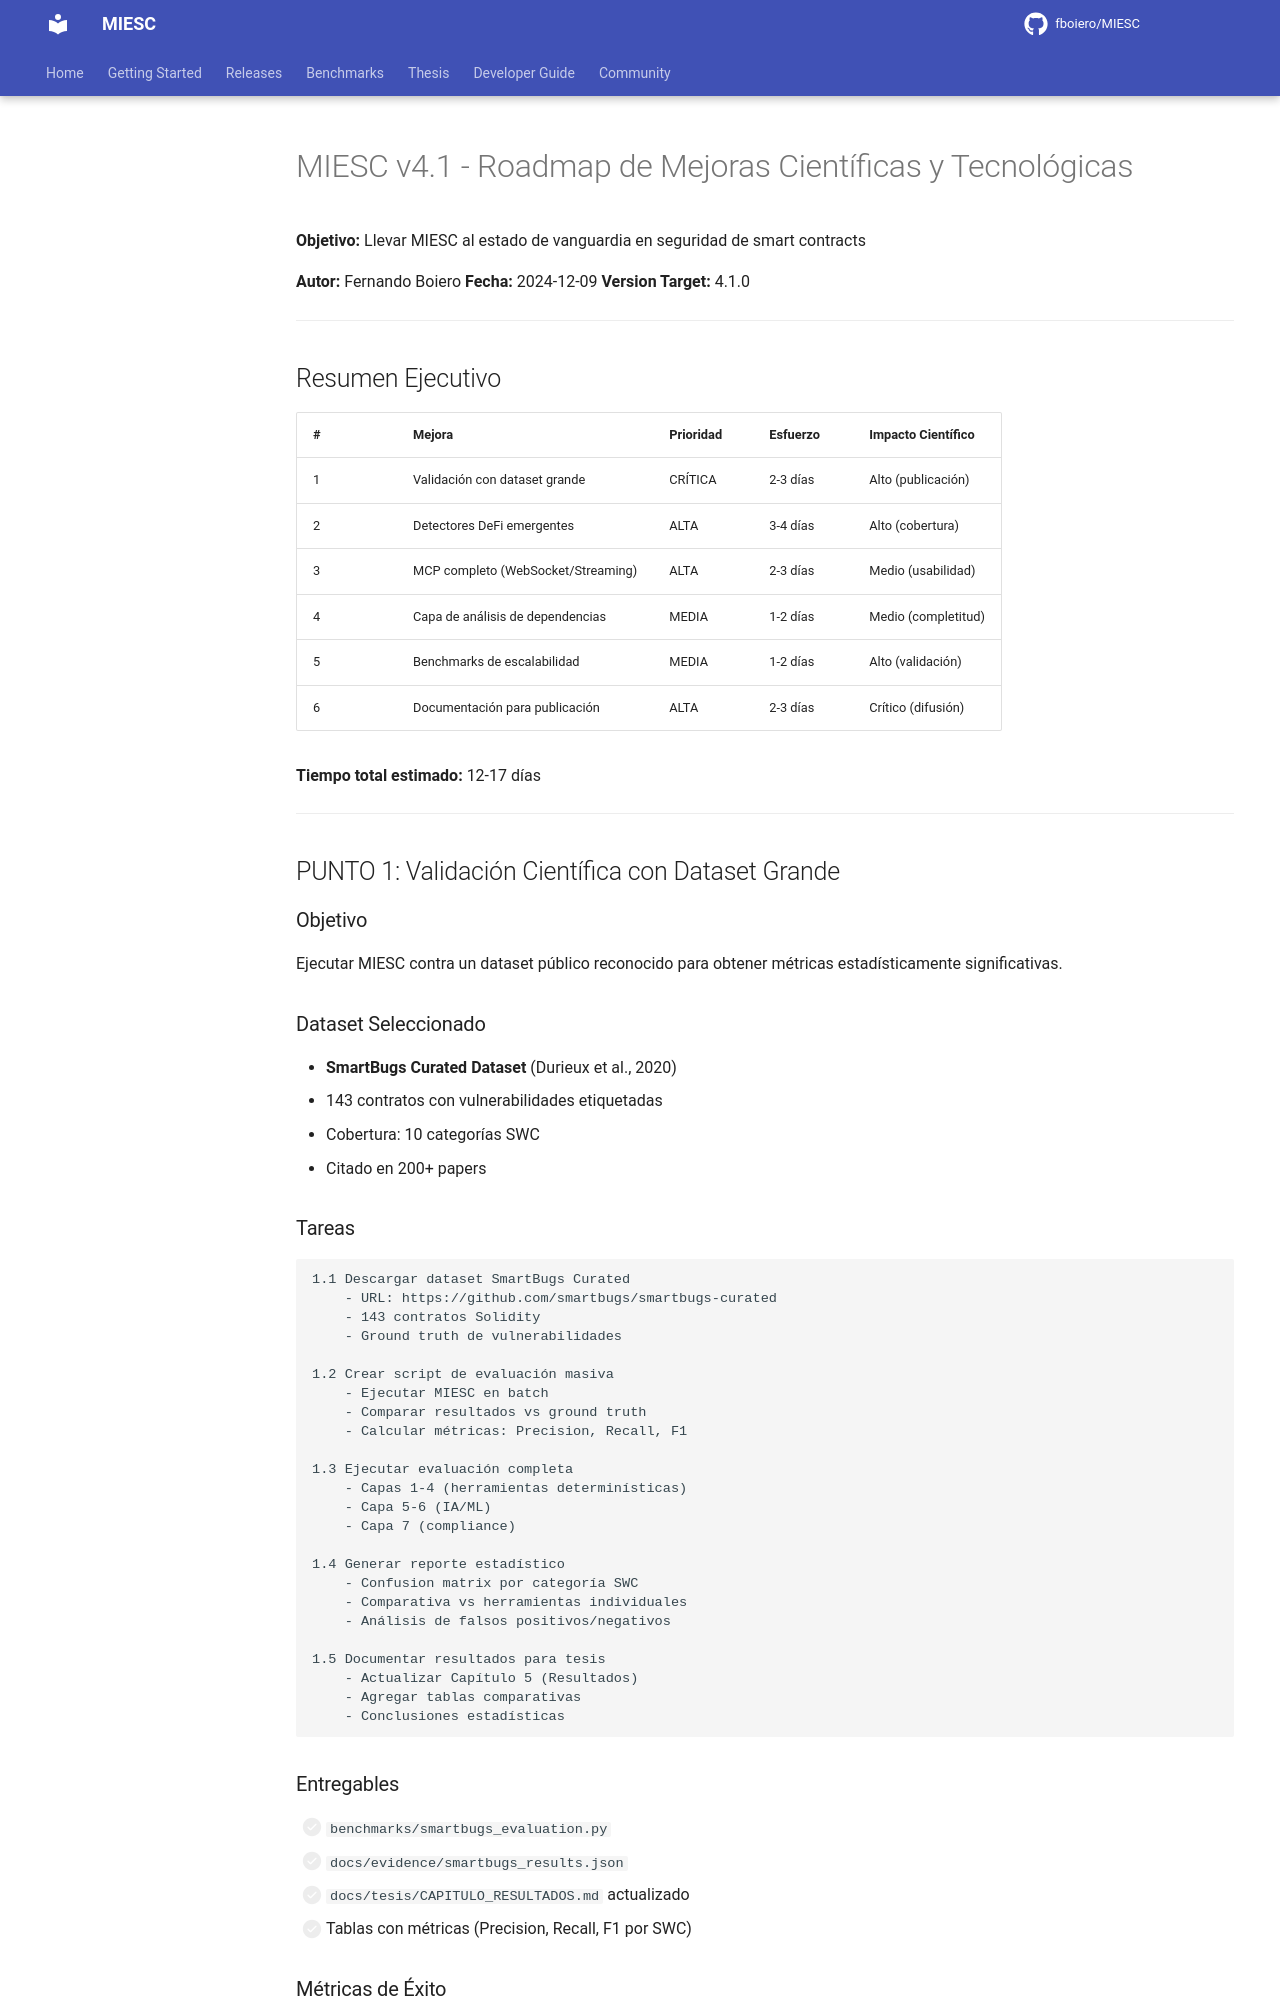

repository: fboiero/MIESC · page: archive/ROADMAP_MEJORAS_v4.1/index.html · generator: jekyll

# MIESC v4.1 - Roadmap de Mejoras Científicas y Tecnológicas

**Objetivo:** Llevar MIESC al estado de vanguardia en seguridad de smart contracts

**Autor:** Fernando Boiero
**Fecha:** 2024-12-09
**Version Target:** 4.1.0

---

## Resumen Ejecutivo

| # | Mejora | Prioridad | Esfuerzo | Impacto Científico |
|---|--------|-----------|----------|-------------------|
| 1 | Validación con dataset grande | CRÍTICA | 2-3 días | Alto (publicación) |
| 2 | Detectores DeFi emergentes | ALTA | 3-4 días | Alto (cobertura) |
| 3 | MCP completo (WebSocket/Streaming) | ALTA | 2-3 días | Medio (usabilidad) |
| 4 | Capa de análisis de dependencias | MEDIA | 1-2 días | Medio (completitud) |
| 5 | Benchmarks de escalabilidad | MEDIA | 1-2 días | Alto (validación) |
| 6 | Documentación para publicación | ALTA | 2-3 días | Crítico (difusión) |

**Tiempo total estimado:** 12-17 días

---

## PUNTO 1: Validación Científica con Dataset Grande

### Objetivo
Ejecutar MIESC contra un dataset público reconocido para obtener métricas estadísticamente significativas.

### Dataset Seleccionado
- **SmartBugs Curated Dataset** (Durieux et al., 2020)
- 143 contratos con vulnerabilidades etiquetadas
- Cobertura: 10 categorías SWC
- Citado en 200+ papers

### Tareas

```
1.1 Descargar dataset SmartBugs Curated
    - URL: https://github.com/smartbugs/smartbugs-curated
    - 143 contratos Solidity
    - Ground truth de vulnerabilidades

1.2 Crear script de evaluación masiva
    - Ejecutar MIESC en batch
    - Comparar resultados vs ground truth
    - Calcular métricas: Precision, Recall, F1

1.3 Ejecutar evaluación completa
    - Capas 1-4 (herramientas determinísticas)
    - Capa 5-6 (IA/ML)
    - Capa 7 (compliance)

1.4 Generar reporte estadístico
    - Confusion matrix por categoría SWC
    - Comparativa vs herramientas individuales
    - Análisis de falsos positivos/negativos

1.5 Documentar resultados para tesis
    - Actualizar Capítulo 5 (Resultados)
    - Agregar tablas comparativas
    - Conclusiones estadísticas
```
